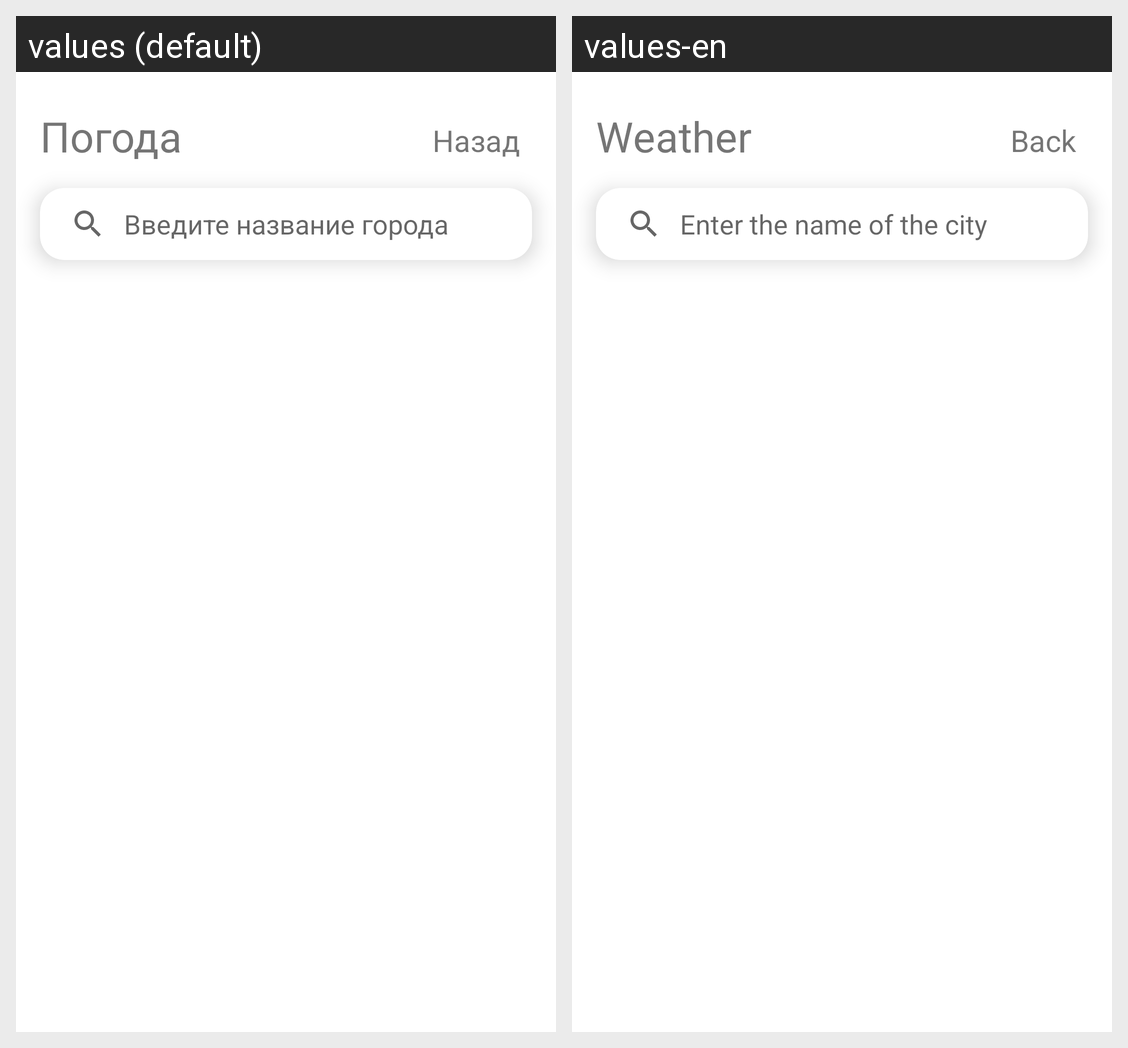

The Android screen above is rendered under two locales of the same app. Produce the string resources it draws, with the default and per-locale values.
Android screen res/layout/settings_fragment.xml rendered under 2 locales, left to right: values (default), values-en. Device: Nexus 5 (rendered at 1080×1920; each locale shown at half size, 540×960, under a caption strip naming it); theme Theme.Weather.
Strings drawn on this screen, with the default value and each locale's value (text and hints the layout hard-codes, and strings that could not be matched under every locale, appear in the picture but are not listed):

title_settings_text
  values: Погода
  values-en: Weather

back
  values: Назад
  values-en: Back

query_hint
  values: Введите название города
  values-en: Enter the name of the city
